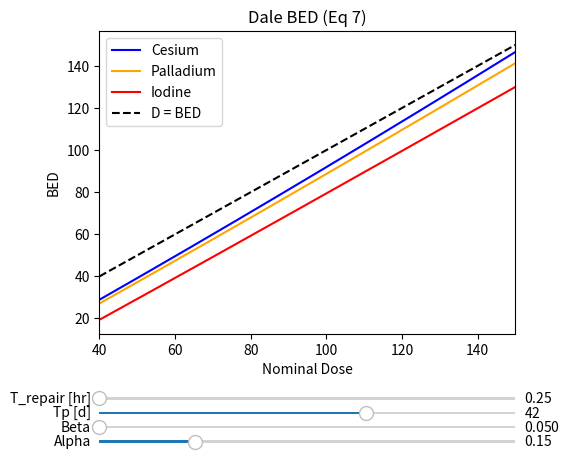

Recreate this plot in Python.
import numpy as np
import matplotlib.pyplot as plt
from matplotlib.widgets import Slider, Button, RadioButtons
import warnings
warnings.filterwarnings('ignore')


T_edema = 10. #edema half-life
T_pal = 17. #palladium
T_iod = 60. #iodine
T_ces = 9.7 #cesium

#----------------------------------
#determine optimal post-treatment imaging time for three isotopes given edema half-life T_edema
if True:
	def get_T_bar(T_isotope, T_edema):
		l_edema = np.log(2) / T_edema
		l_isotope = np.log(2) / T_isotope
		T_bar = (1 / l_edema) * np.log((l_isotope + l_edema) / l_isotope) #using average size, robust to isotope uncertainty
		return T_bar
	print('')
	print('Cesium optimal treatment time: ' + str(get_T_bar(T_ces, T_edema)))
	print('Palladium optimal treatment time: ' + str(get_T_bar(T_pal, T_edema)))
	print('Iodine optimal treatment time: ' + str(get_T_bar(T_iod, T_edema)))
	print('')
#----------------------------------
#----------------------------------
#----------------------------------

#BED dose calculations according to eq 7b with adjustable parameters
#----------------------------------
if True:
	def BED(D, T_isotope=17., alpha=0.15, beta=0.05, Tp=42., T_repair=0.27): #T_repair in hours, else in days 
		mu = np.log(2) / (T_repair / 24)
		Teff = 1.44*T_isotope*np.log(alpha*D*Tp / T_isotope) #find effective time
		l = np.log(2) / T_isotope
		D_eff = (D)*(1 - np.exp(-l*Teff)) #compute total dose delivered by effective time
		D0_dot = l*D
		bracket_term = 1 - np.exp(-2*l*Teff) - (2*l*(1 - np.exp(-(mu + l)*Teff)) / (mu + l))
		other_term = (beta / alpha)*(D0_dot / (mu - l))*(1 / (1 - np.exp(-l*Teff)))
		RE = 1 + bracket_term*other_term
		return D_eff*RE - np.log(2*(Teff / alpha*Tp))


	fig, ax = plt.subplots()
	plt.subplots_adjust(left=0.25, bottom=0.25)
	D = np.linspace(40, 150, 300) #desired point doses from our isotope - > BED(D): 'delivered' point doses
	alpha0 = 0.15
	beta0 = 0.05
	Tp0 = 42.
	T_repair0 = 0.27 
	bed = BED(D, alpha=alpha0, beta = beta0, Tp=Tp0, T_repair = T_repair0)
	a, = plt.plot(D, BED(D, T_isotope=T_ces, alpha=alpha0, beta = beta0, Tp=Tp0, T_repair = T_repair0), 'blue', label='Cesium')
	b, = plt.plot(D, BED(D, T_isotope=T_pal, alpha=alpha0, beta = beta0, Tp=Tp0, T_repair = T_repair0), 'orange', label='Palladium')
	c, = plt.plot(D, BED(D, T_isotope=T_iod, alpha=alpha0, beta = beta0, Tp=Tp0, T_repair = T_repair0), 'red', label='Iodine')
	d, = plt.plot(D, D, 'k--', label='D = BED')
	ax.margins(x=0)

	axalpha = plt.axes([0.25, 0.02, 0.65, 0.01], facecolor='lightgoldenrodyellow')
	axbeta = plt.axes([0.25, 0.05, 0.65, 0.01], facecolor='lightgoldenrodyellow')
	axTp = plt.axes([0.25, 0.08, 0.65, 0.01], facecolor='lightgoldenrodyellow')
	axT_repair = plt.axes([0.25, 0.11, 0.65, 0.01], facecolor='lightgoldenrodyellow')

	###parameter ranges from Carlson et al confidence intervals [232, 233]
	salpha = Slider(axalpha, 'Alpha', 0.09, 0.35, valinit=alpha0, valstep=0.005)
	sbeta = Slider(axbeta, 'Beta', 0.05, 0.085, valinit=beta0, valstep=0.001)
	sTp = Slider(axTp, 'Tp [d]', 10., 60., valinit=Tp0, valstep=1.)
	sT_repair = Slider(axT_repair, 'T_repair [hr]', 0.25, 11., valinit=T_repair0, valstep=0.05) 

	def update(val):
		alpha = salpha.val
		beta = sbeta.val
		Tp = sTp.val
		T_repair = sT_repair.val
		a.set_ydata(BED(D, T_isotope=T_ces, alpha=alpha, beta=beta, Tp=Tp, T_repair=T_repair))
		b.set_ydata(BED(D, T_isotope=T_pal, alpha=alpha, beta=beta, Tp=Tp, T_repair=T_repair))
		c.set_ydata(BED(D, T_isotope=T_iod, alpha=alpha, beta=beta, Tp=Tp, T_repair=T_repair))
		fig.canvas.draw_idle()

	salpha.on_changed(update)
	sbeta.on_changed(update)
	sTp.on_changed(update)
	sT_repair.on_changed(update)

	ax.axes.set_title('Dale BED (Eq 7)')
	ax.axes.set_xlabel('Nominal Dose')
	ax.axes.set_ylabel('BED')
	ax.legend()	

	plt.show()

